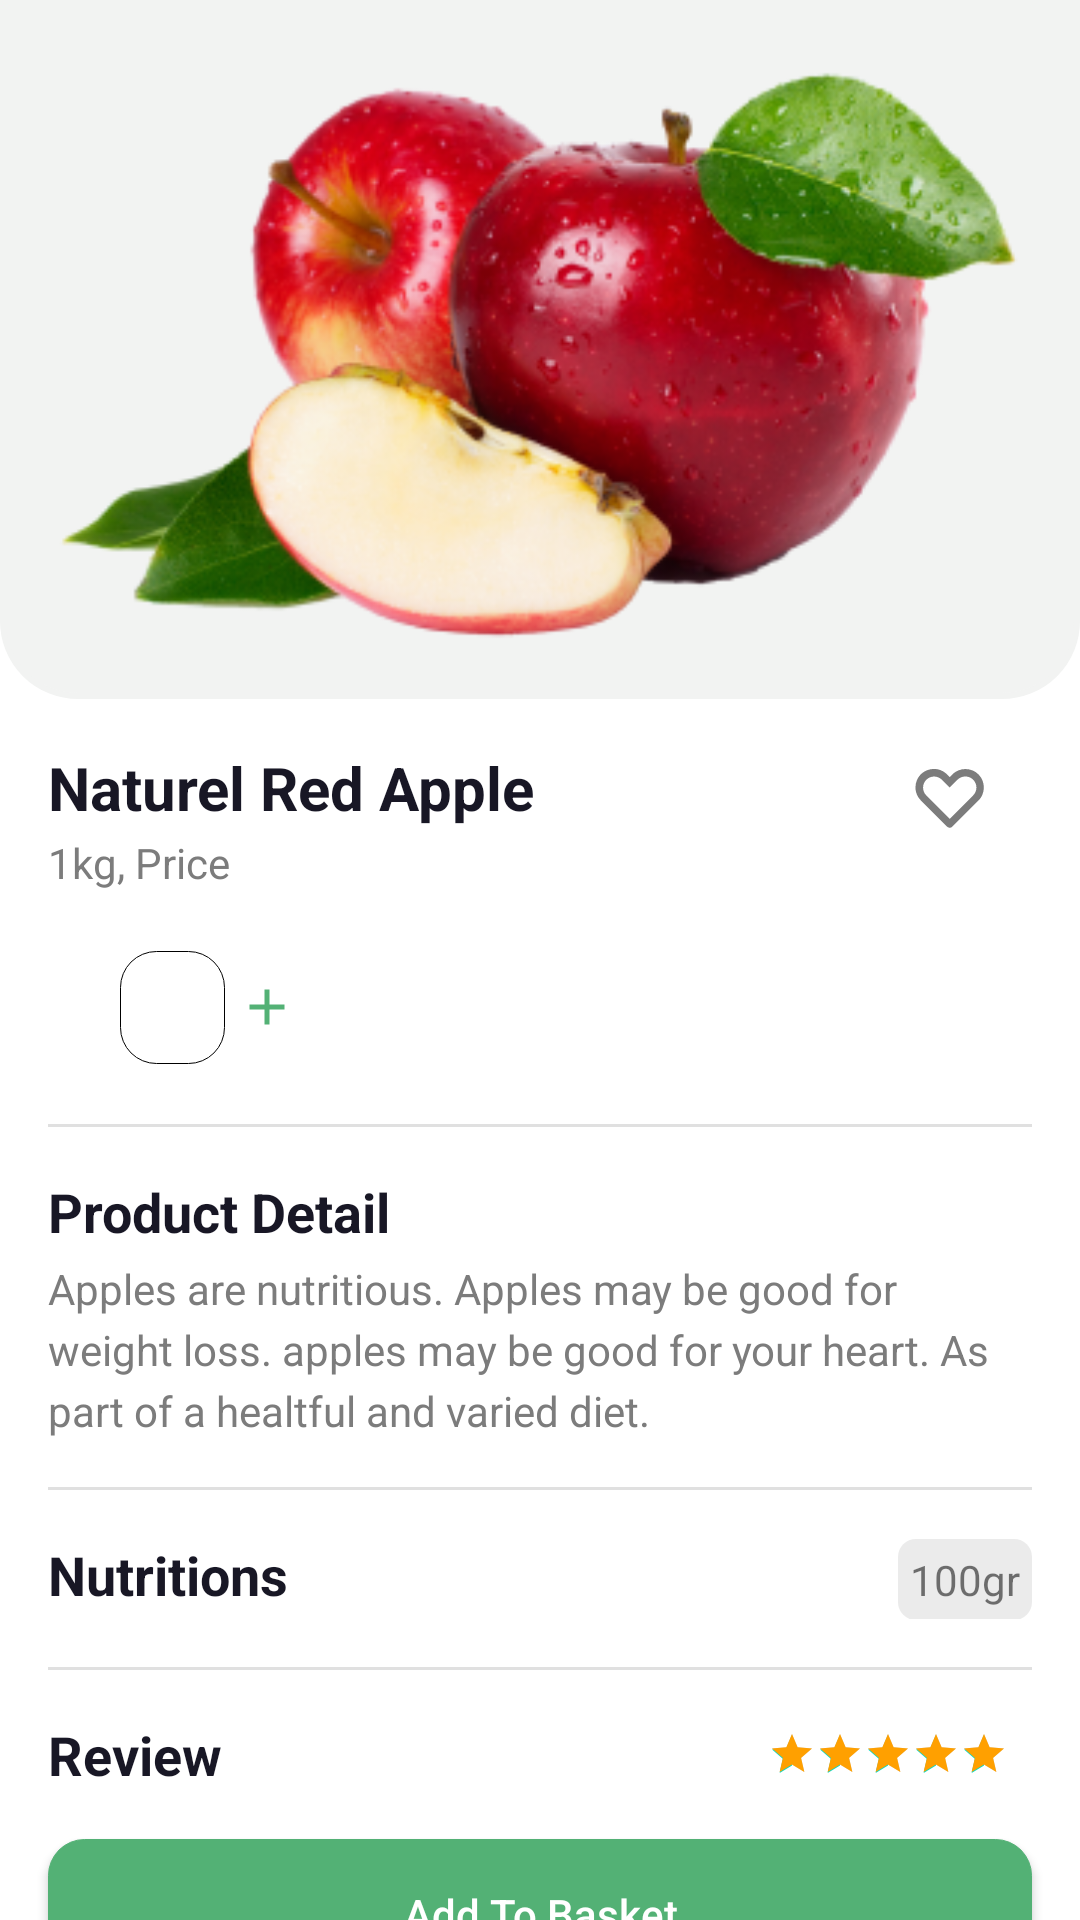

This screen was rendered from an Android layout file. Write that file and the resources it references.
<!-- AndroidManifest.xml: activity theme Theme.MainPage -->
<!-- res/layout/activity_main.xml -->
<?xml version="1.0" encoding="utf-8"?>
<androidx.constraintlayout.widget.ConstraintLayout xmlns:android="http://schemas.android.com/apk/res/android"
    xmlns:app="http://schemas.android.com/apk/res-auto"
    xmlns:tools="http://schemas.android.com/tools"
    android:layout_width="match_parent"
    android:layout_height="match_parent"
    android:background="@color/white"
    tools:context=".MainActivity">

    <androidx.constraintlayout.widget.ConstraintLayout
        android:id="@+id/imageLayout"
        android:layout_width="match_parent"
        android:layout_height="wrap_content"
        android:background="@drawable/ic_card_background"
        app:layout_constraintEnd_toEndOf="parent"
        app:layout_constraintStart_toStartOf="parent"
        app:layout_constraintTop_toTopOf="parent">

        <androidx.appcompat.widget.AppCompatImageView
            android:layout_width="wrap_content"
            android:layout_height="wrap_content"
            android:layout_marginStart="16dp"
            android:layout_marginTop="16dp"
            android:src="@drawable/ic_baseline_arrow_back_ios_24"
            app:layout_constraintStart_toStartOf="parent"
            app:layout_constraintTop_toTopOf="parent" />

        <androidx.appcompat.widget.AppCompatImageView
            android:layout_width="wrap_content"
            android:layout_height="wrap_content"
            android:layout_marginTop="16dp"
            android:layout_marginEnd="16dp"
            android:src="@drawable/ic_upload"
            app:layout_constraintEnd_toEndOf="parent"
            app:layout_constraintTop_toTopOf="parent" />

        <androidx.appcompat.widget.AppCompatImageView
            android:layout_width="wrap_content"
            android:layout_height="wrap_content"
            android:src="@drawable/apple"
            android:padding="16dp"
            app:layout_constraintBottom_toBottomOf="parent"
            app:layout_constraintEnd_toEndOf="parent"
            app:layout_constraintStart_toStartOf="parent"
            app:layout_constraintTop_toTopOf="parent" />
    </androidx.constraintlayout.widget.ConstraintLayout>

    <RelativeLayout
        android:id="@+id/titleLayout"
        android:layout_width="match_parent"
        android:layout_height="wrap_content"
        android:layout_margin = "16dp"
        app:layout_constraintStart_toStartOf="parent"
        app:layout_constraintTop_toBottomOf="@+id/imageLayout">

        <androidx.appcompat.widget.AppCompatTextView
            android:id="@+id/titleTextView"
            android:layout_width="wrap_content"
            android:layout_height="wrap_content"
            android:text="@string/item_title"
            android:layout_alignParentStart="true"
            android:textColor="@color/titleColor"
            android:textSize="20sp"
            android:textStyle="bold" />

        <androidx.appcompat.widget.AppCompatImageView
            android:layout_width="wrap_content"
            android:layout_height="wrap_content"
            android:layout_alignBottom="@id/titleTextView"
            android:layout_alignParentEnd="true"
            android:layout_marginEnd="16dp"
            android:src="@drawable/ic_like" />

        <androidx.appcompat.widget.AppCompatTextView
            android:layout_width="wrap_content"
            android:layout_height="wrap_content"
            android:layout_marginTop="2dp"
            android:text="@string/kg_price"
            android:textColor="@color/textColor"
            android:layout_below ="@+id/titleTextView" />
    </RelativeLayout>

    <LinearLayout
        android:id="@+id/priceLayout"
        android:layout_width="match_parent"
        android:layout_height="wrap_content"
        android:layout_margin = "16dp"
        android:orientation="horizontal"
        app:layout_constraintEnd_toEndOf="parent"
        app:layout_constraintStart_toStartOf="parent"
        app:layout_constraintTop_toBottomOf="@+id/titleLayout">

        <androidx.appcompat.widget.AppCompatImageView
            android:id="@+id/decreaseQuantityButton"
            android:layout_width="20dp"
            android:layout_height="20dp"
            android:layout_gravity="center_vertical"
            android:src="@drawable/ic_minus" />

        <androidx.appcompat.widget.AppCompatTextView
            android:id="@+id/quantityTextView"
            android:layout_width="wrap_content"
            android:layout_height="wrap_content"
            android:layout_margin="4dp"
            android:background="@drawable/ic_item_count_background"
            android:padding="8dp"
            tools:text="1"
            android:textAlignment="center"
            android:textSize="16sp"
            android:textStyle="bold" />

        <androidx.appcompat.widget.AppCompatImageView
            android:id="@+id/increaseQuantityButton"
            android:layout_width="20dp"
            android:layout_height="20dp"
            android:layout_gravity="center_vertical"
            android:src="@drawable/ic_baseline_add_24" />

        <androidx.appcompat.widget.AppCompatTextView
            android:id="@+id/priceTextView"
            android:layout_width="0dp"
            android:layout_height="wrap_content"
            android:layout_gravity="end"
            android:layout_weight="1"
            tools:text="$4.99"
            android:textAlignment="textEnd"
            android:textColor="@color/black"
            android:textSize="25sp"
            android:textStyle="bold" />
    </LinearLayout>

    <View
        android:id="@+id/divider1"
        android:layout_width="match_parent"
        android:layout_height="1dp"
        android:layout_margin="16dp"
        android:background="?android:attr/listDivider"
        app:layout_constraintEnd_toEndOf="parent"
        app:layout_constraintStart_toStartOf="parent"
        app:layout_constraintTop_toBottomOf="@id/priceLayout" />

    <RelativeLayout
        android:id="@+id/detailLayout"
        android:layout_width="match_parent"
        android:layout_height="wrap_content"
        android:layout_margin = "16dp"
        app:layout_constraintStart_toStartOf="parent"
        app:layout_constraintTop_toBottomOf="@+id/divider1">

        <androidx.appcompat.widget.AppCompatTextView
            android:id="@+id/productDetailTextView"
            android:layout_width="wrap_content"
            android:layout_height="wrap_content"
            android:text="@string/product_detail"
            android:textSize="18sp"
            android:textStyle="bold"
            android:textColor="@color/titleColor"/>

        <androidx.appcompat.widget.AppCompatImageView
            android:id="@+id/detailMoreButton"
            android:layout_width="wrap_content"
            android:layout_height="wrap_content"
            android:layout_alignParentEnd="true"
            android:src="@drawable/ic_baseline_keyboard_arrow_down_24" />

        <TextView
            android:id="@+id/textView"
            android:layout_width="match_parent"
            android:layout_height="wrap_content"
            android:layout_marginTop="4dp"
            android:lineSpacingExtra="4dp"
            android:maxLines="10"
            android:text="@string/item_detail"
            android:textColor="@color/textColor"
            android:layout_below = "@id/productDetailTextView"/>
    </RelativeLayout>

    <View
        android:id="@+id/divider2"
        android:layout_width="match_parent"
        android:layout_height="1dp"
        android:layout_margin="16dp"
        android:background="?android:attr/listDivider"
        app:layout_constraintEnd_toEndOf="parent"
        app:layout_constraintStart_toStartOf="parent"
        app:layout_constraintTop_toBottomOf="@id/detailLayout" />

    <LinearLayout
        android:id="@+id/quantityLayout"
        android:layout_width="match_parent"
        android:layout_height="wrap_content"
        android:layout_margin = "16dp"
        android:orientation="horizontal"
        app:layout_constraintStart_toStartOf="parent"
        app:layout_constraintTop_toBottomOf="@+id/divider2">

        <androidx.appcompat.widget.AppCompatTextView
            android:layout_width="0dp"
            android:layout_height="wrap_content"
            android:layout_weight="2"
            android:text="@string/nutritions"
            android:textColor="@color/titleColor"
            android:textSize="18sp"
            android:textStyle="bold" />

        <androidx.appcompat.widget.AppCompatTextView
            android:layout_width="wrap_content"
            android:layout_height="wrap_content"
            android:background="@drawable/ic_quatitiy_background"
            android:textAlignment="center"
            android:padding="4dp"
            android:text="@string/quantity_100"/>

        <androidx.appcompat.widget.AppCompatImageView
            android:layout_width="wrap_content"
            android:layout_height="wrap_content"
            android:src="@drawable/ic_baseline_keyboard_arrow_right_24" />
    </LinearLayout>


    <View
        android:id="@+id/divider3"
        android:layout_width="match_parent"
        android:layout_height="1dp"
        android:layout_margin="16dp"
        android:background="?android:attr/listDivider"
        app:layout_constraintEnd_toEndOf="parent"
        app:layout_constraintStart_toStartOf="parent"
        app:layout_constraintTop_toBottomOf="@id/quantityLayout" />

    <LinearLayout
        android:id="@+id/ratingLayout"
        android:layout_width="match_parent"
        android:layout_height="wrap_content"
        android:orientation="horizontal"
        android:layout_margin = "16dp"
        app:layout_constraintStart_toStartOf="parent"
        app:layout_constraintTop_toBottomOf="@+id/divider3">

        <androidx.appcompat.widget.AppCompatTextView
            android:layout_width="0dp"
            android:layout_height="wrap_content"
            android:text="@string/review"
            android:textColor="@color/titleColor"
            android:layout_weight="2"
            android:textSize="18sp"
            android:textStyle="bold" />

        <RatingBar
            android:id="@+id/ratingBar"
            style="@android:style/Widget.Material.RatingBar.Small"
            android:layout_width="wrap_content"
            android:layout_height="wrap_content"
            android:layout_marginEnd="8dp"
            android:layout_gravity="center_vertical"
            android:numStars="5"
            android:progressTint="#FFA000"
            android:rating="5" />

        <androidx.appcompat.widget.AppCompatImageView
            android:layout_width="wrap_content"
            android:layout_height="wrap_content"
            android:src="@drawable/ic_baseline_keyboard_arrow_right_24" />

    </LinearLayout>

    <androidx.appcompat.widget.AppCompatButton
        android:id="@+id/addBasketButton"
        android:layout_width="match_parent"
        android:layout_height="wrap_content"
        android:layout_margin = "16dp"
        android:background="@drawable/ic_button_background"
        android:text="@string/button_title"
        android:textAllCaps="false"
        android:textColor="@color/white"
        app:layout_constraintEnd_toEndOf="parent"
        app:layout_constraintStart_toStartOf="parent"
        app:layout_constraintTop_toBottomOf="@+id/ratingLayout" />

</androidx.constraintlayout.widget.ConstraintLayout>
<!-- resources referenced by this layout -->
<resources>
  <color name="black">#FF000000</color>
  <color name="textColor">#7C7C7C</color>
  <color name="titleColor">#181725</color>
  <color name="white">#FFFFFFFF</color>
  <!-- drawable ic_baseline_add_24 (drawable) -->
  <vector android:height="24dp" android:tint="#53B175"
      android:viewportHeight="24" android:viewportWidth="24"
      android:width="24dp" xmlns:android="http://schemas.android.com/apk/res/android">
      <path android:fillColor="#53B175" android:pathData="M19,13h-6v6h-2v-6H5v-2h6V5h2v6h6v2z"/>
  </vector>
  <!-- drawable ic_button_background (drawable) -->
  <?xml version="1.0" encoding="utf-8"?>
  <shape xmlns:android="http://schemas.android.com/apk/res/android"
      android:shape="rectangle">
      <solid android:color="#53B175"/>
      <size
          android:height="50dp" />
      <corners android:radius="12dp"/>
      <stroke  android:width="0.01dp" android:color="#53B175"/>
  </shape>
  <!-- drawable ic_card_background (drawable) -->
  <?xml version="1.0" encoding="utf-8"?>
  <shape xmlns:android="http://schemas.android.com/apk/res/android" android:shape="rectangle">
      <solid android:color="@color/cardBackgroundColor"/>
      <corners android:bottomRightRadius="25dp"
          android:bottomLeftRadius="25dp"/>
      <stroke  android:width="2dip" android:color="#F2F3F2"/>
  </shape>
  <!-- drawable ic_item_count_background (drawable) -->
  <?xml version="1.0" encoding="utf-8"?>
  <shape xmlns:android="http://schemas.android.com/apk/res/android"
      android:shape="rectangle">
      <solid android:color="@color/white"/>
      <size
          android:width="35dp"
          android:height="30dp" />
      <corners android:radius="12dp"/>
      <stroke  android:width="0.01dp" android:color="@color/black"/>
  </shape>
  <!-- drawable ic_quatitiy_background (drawable) -->
  <?xml version="1.0" encoding="utf-8"?>
  <shape xmlns:android="http://schemas.android.com/apk/res/android"
      android:shape="rectangle">
      <solid android:color="#EBEBEB"/>
      <size
          android:width="20dp"
          android:height="10dp" />
      <corners android:radius="6dp"/>
  </shape>
  <string name="button_title">Add To Basket</string>
  <string name="item_detail">Apples are nutritious. Apples may be good for weight loss. apples may be good for your heart. As part of a healtful and varied diet.</string>
  <string name="item_title">Naturel Red Apple</string>
  <string name="kg_price">1kg, Price</string>
  <string name="nutritions">Nutritions</string>
  <string name="product_detail">Product Detail</string>
  <string name="quantity_100">100gr</string>
  <string name="review">Review</string>
  <style name="Theme.MainPage" parent="Theme.MaterialComponents.Light.NoActionBar">
          <item name="colorPrimaryVariant">@color/cardBackgroundColor</item>
          <item name="android:statusBarColor" tools:targetApi="l">?attr/colorPrimaryVariant</item>
      </style>
  <color name="cardBackgroundColor">#F2F3F2</color>
</resources>
